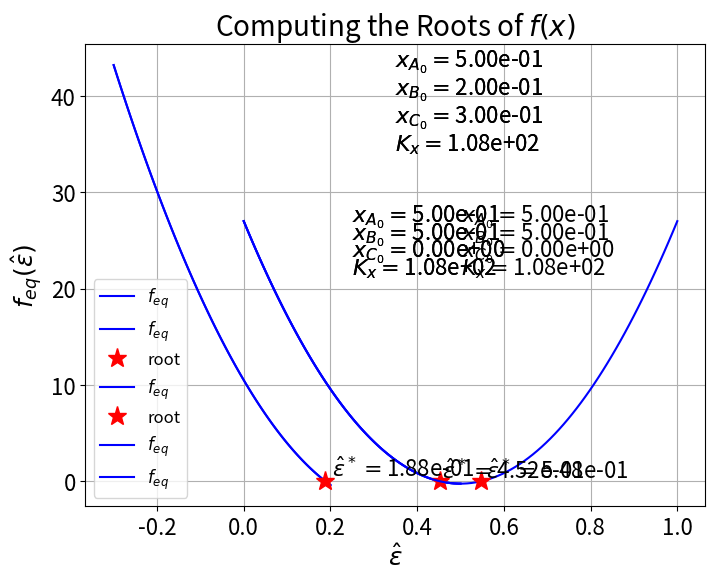

Write the Python code that produced this figure. (Note: this script raises an exception after producing the figure.)
'''Equilibrium function at values or array values'''

def f_eq(ext_hat, x_a_0, x_b_0, x_c_0, eq_kx_cte):
    """Root function f(ext_hat) for A + B <=> C.

    Parameters
    ----------
    ext_hat: float or numpy.ndarray, required
        Normalized extent of reaction. If `ext_hat` is an array, 
        the return value is also an array of values.
    x_a_0: float, required
        Mole fraction of species A.
    x_b_0: float, required
        Mole fraction of species B.
    x_c_0: float, required
        Mole fraction of species B.
    eq_kx_cte: float, required
        Mole equilibrium reaction constant.
    
    Returns
    -------
    value: float or numpy.ndarray
        Value or array of values of the equilibrium function 
        evaluated at `ext_hat`.

    Examples
    --------
    """
    assert x_a_0 >= 0. and x_b_0 >= 0. and x_b_0 >= 0.
    assert abs(x_a_0 + x_b_0 + x_c_0 - 1.0) <= 1e-12
           
    value =   (eq_kx_cte+1)*ext_hat**2  \
            - (1-x_c_0)*(eq_kx_cte+1)*ext_hat \
            + x_a_0 * x_b_0 * eq_kx_cte - x_c_0
        
    return value

'''Equilibrium function derivative'''

def f_eq_prime(ext_hat, x_c_0, eq_kx_cte):
    '''
    Derivative of equilibrium function f'(ext_hat) for A + B <=> C.

    Parameters
    ----------
    ext_hat: float or numpy.ndarray, required
        Normalized extent of reaction
    x_c_0: float, required
        Mole fraction of species B
    eq_kx_cte: float, required
        Mole equilibrium reaction constant.
    
    Returns
    -------
    value: float or numpy.ndarray
        Value or values of the root function evaluated at `ext_hat`.

    Examples
    --------
    '''
    # f_eq = (eq_kx_cte+1)*ext_hat**2 - (1-x_c_0)*(eq_kx_cte+1)*ext_hat + x_a_0 * x_b_0 * eq_kx_cte - x_c_0       
    value = 2.0*(eq_kx_cte+1)*ext_hat - (1-x_c_0)*(eq_kx_cte+1)
        
    return value

'''Newton's method'''

def newton_solve(x_a_0, x_b_0, x_c_0, eq_kx_cte,
                 ext_hat_0=0.0, k_max=30, tolerance=1.0e-10, verbose=True):

    # Other initialization
    delta_k = 1e+10
    f_k     = 1e+10
    ext_hat = ext_hat_0

    if verbose is True:
        print('\n')
        print('******************************************************')
        print("          Newton's Method Iterations                  ")
        print('******************************************************')
        print("k |  f(e_k)  |  f'(e_k) | |del e_k| |    e_k   |convg|")
        print('------------------------------------------------------')

    import math
    
    k = 0
    
    while (abs(delta_k) > tolerance or abs(f_k) > tolerance) and k <= k_max:
        
        f_k       = f_eq( ext_hat, x_a_0, x_b_0, x_c_0, eq_kx_cte )
        
        f_prime_k = f_eq_prime( ext_hat, x_c_0, eq_kx_cte )
        
        delta_k_old = delta_k
        
        delta_k = -f_k / f_prime_k # Newton's update
        
        ext_hat += delta_k
        
        if k > 0:
            if delta_k != 0.0 and delta_k_old != 0.0:
                convergence_factor = math.log(abs(delta_k),10) / math.log(abs(delta_k_old),10)
            else:
                convergence_factor = 0.0  
        else:
            convergence_factor = 0.0
            
        k = k + 1
        
        if verbose is True:
            print('%2i %+5.3e %+5.3e %+5.3e  %+5.3e %5.2f'%\
                  (k,f_k, f_prime_k, abs(delta_k), ext_hat, convergence_factor))
            
    # Exit the while loop here
    if verbose is True:
        print('******************************************************') 
        print('Root = %8.5e'%ext_hat)
    
    return ext_hat

'''Parameters for chemical equilibrium of A + B <-> C'''

x_a_0 = 0.5 # initial (or ref) equimolar
x_b_0 = 0.5 # initial (or ref) equimolar
x_c_0 = 0.0 # initial (or ref) no product

assert abs(x_a_0 + x_b_0 + x_c_0 - 1.0) <= 1e-12
assert x_a_0 >= 0. and x_b_0 >= 0. and x_c_0 >= 0.

eq_kx_cte = 108.0

ext_hat_min = -x_c_0
ext_hat_max = min(x_a_0,x_b_0)

print('Min. ext_hat = %5.2f'%ext_hat_min)
print('Max. ext_hat = %5.2f'%ext_hat_max)

'''Function: plot equilibrium function'''

def plot_function(ex_min, ex_max, n_pts,
                  x_a_0, x_b_0, x_c_0, eq_kx_cte,
                  ext_hat_root=None  ):
    
    import matplotlib.pyplot as plt
    %matplotlib inline
    
    plt.figure(1, figsize=(8, 6))
    
    import numpy as np
    ex_vec = np.linspace(ex_min, ex_max, n_pts)
    
    plt.plot(ex_vec, f_eq(ex_vec, x_a_0, x_b_0, x_c_0, eq_kx_cte),'b-',label='$f_{eq}$')
    
    plt.xlabel(r'$\hat{\varepsilon}$',fontsize=18)
    plt.ylabel(r'$f_{eq}(\hat{\varepsilon})$',fontsize=18)
    plt.title('Computing the Roots of $f(x)$',fontsize=20)
    plt.legend(loc='best',fontsize=12)
    plt.xticks(fontsize=16)
    plt.yticks(fontsize=16)
    
    (x_min,x_max) = plt.xlim()
    dx = abs(x_max-x_min)
    x_text = (x_max+x_min)/2
    
    (y_min,y_max) = plt.ylim()
    dy = abs(y_max-y_min)
    y_text = y_max - dy*0.05
    
    plt.text(x_text, y_text, r'$x_{A_0}=$%8.2e'%x_a_0,fontsize=16)
    y_text -= dy*0.06
    plt.text(x_text, y_text, r'$x_{B_0}=$%8.2e'%x_b_0,fontsize=16)
    y_text -= dy*0.06
    plt.text(x_text, y_text, r'$x_{C_0}=$%8.2e'%x_c_0,fontsize=16)
    y_text -= dy*0.06
    plt.text(x_text, y_text, r'$K_x=$%8.2e'%eq_kx_cte,fontsize=16)
    
    
    if ext_hat_root is not None:
        
        plt.plot(ext_hat_root, 0.0,'r*',label='root',markersize=14)
               
        (x_min,x_max) = plt.xlim()
        dx = abs(x_max-x_min)
        x_text = ext_hat_root + dx*0.01
    
        (y_min,y_max) = plt.ylim()
        dy = abs(y_max-y_min)
        y_text = 0.0 + dy*0.01
    
        plt.text(x_text, y_text, r'$\hat{\varepsilon}^*=$%8.2e'%ext_hat_root,fontsize=16)
    
    
    plt.grid(True)
    plt.show()
    print('')
    
    return

'''Plot equilibrium function'''

n_pts = 100

plot_function(ext_hat_min, ext_hat_max, n_pts, x_a_0, x_b_0, x_c_0, eq_kx_cte)

'''Find root and equilibrium molar fractions'''

ext_hat_0 = (ext_hat_max+ext_hat_min)/2.0  # initial guess

k_max = 20         # maximum # of Newton iterations
tolerance = 1.0e-8 # convergence tolerance

ext_hat = newton_solve(x_a_0, x_b_0, x_c_0, eq_kx_cte,
                       ext_hat_0, k_max, tolerance)

x_a = (x_a_0 - ext_hat)/(1.0-ext_hat)
x_b = (x_b_0 - ext_hat)/(1.0-ext_hat)
x_c = (x_c_0 + ext_hat)/(1.0-ext_hat)

assert x_a_0 >= 0. and x_b_0 >= 0. and x_c_0 >= 0.
assert abs(x_a + x_b + x_c - 1.0) <= 1e-12

assert abs(x_c/x_a/x_b - eq_kx_cte) <= 1e-10,'%r'%(abs(x_c/x_a/x_b - eq_kx_cte))

print('')
print('Equilibrium mole fractions:\n')
print('x_a = %5.3e (%4.1f%%)'%(x_a,round(x_a*100,1)))
print('x_b = %5.3e (%4.1f%%)'%(x_b,round(x_b*100,1)))
print('x_c = %5.3e (%4.1f%%)'%(x_c,round(x_c*100,1)))

'''Plot equilibrium function with root'''

n_pts = 100

plot_function(ext_hat_min, ext_hat_max, n_pts, x_a_0, x_b_0, x_c_0, eq_kx_cte, ext_hat)

'''Find root and equilibrium molar fractions'''

ext_hat_0 = 0.7 # not valid; we know in advance but let's do it anyway
k_max = 20

tolerance = 1.0e-8

ext_hat = newton_solve( x_a_0, x_b_0, x_c_0, eq_kx_cte,
                        ext_hat_0,k_max,tolerance )

x_a = (x_a_0 - ext_hat)/(1.0-ext_hat)
x_b = (x_b_0 - ext_hat)/(1.0-ext_hat)
x_c = (x_c_0 + ext_hat)/(1.0-ext_hat)

#assert x_a_0 >= 0. and x_b_0 >= 0. and x_c_0 >= 0.
assert abs(x_a + x_b + x_c - 1.0) <= 1e-12
assert abs(x_c/x_a/x_b - eq_kx_cte) <= 1e-10,'%r'%(abs(x_c/x_a/x_b - eq_kx_cte))

print('')
print('Equilibrium mole fractions:\n')
print('x_a = %5.3e\n'%x_a)
print('x_b = %5.3e\n'%x_a)
print('x_c = %5.3e\n'%x_c)

'''Plot equilibrium function with root'''

ext_hat_min = 0.0
ext_hat_max = 1.0

n_pts = 100

plot_function(ext_hat_min, ext_hat_max, n_pts, x_a_0, x_b_0, x_c_0, eq_kx_cte, ext_hat)

'''Find root at the root'''

ext_hat_0 = ext_hat

k_max = 20
tolerance = 1.0e-8

ext_hat = newton_solve(x_a_0, x_b_0, x_c_0, eq_kx_cte,
                       ext_hat_0, k_max, tolerance)

'''Parameters for chemical equilibrium of A + B <-> C'''

x_a_0 = 0.5 # initial (or ref)
x_b_0 = 0.2 # initial (or ref)
x_c_0 = 0.3 # initial (or ref)

assert abs(x_a_0 + x_b_0 + x_c_0 - 1.0) <= 1e-12
assert x_a_0 >= 0. and x_b_0 >= 0. and x_c_0 >= 0.

eq_kx_cte = 108.0

ext_hat_min = -x_c_0
ext_hat_max = min(x_a_0,x_b_0)

print('Min. ext_hat = %5.2f'%ext_hat_min)
print('Max. ext_hat = %5.2f'%ext_hat_max)

'''Plot equilibrium function'''

n_pts = 100

plot_function( ext_hat_min, ext_hat_max, n_pts, x_a_0, x_b_0, x_c_0, eq_kx_cte )

'''Find root and equilibrium molar fractions'''

ext_hat_0 = (ext_hat_max+ext_hat_min)/2.0

k_max = 20
tolerance = 1.0e-8

ext_hat = newton_solve( x_a_0, x_b_0, x_c_0, eq_kx_cte,
                        ext_hat_0,k_max,tolerance )

x_a = (x_a_0 - ext_hat)/(1.0-ext_hat)
x_b = (x_b_0 - ext_hat)/(1.0-ext_hat)
x_c = (x_c_0 + ext_hat)/(1.0-ext_hat)

assert x_a_0 >= 0. and x_b_0 >= 0. and x_c_0 >= 0.
assert abs(x_a + x_b + x_c - 1.0) <= 1e-12
assert abs(x_c/x_a/x_b - eq_kx_cte) <= 1e-10,'%r'%(abs(x_c/x_a/x_b - eq_kx_cte))

print('')
print('Equilibrium mole fractions:\n')
print('x_a = %5.3e\n'%x_a)
print('x_b = %5.3e\n'%x_b)
print('x_c = %5.3e\n'%x_c)

'''Plot equilibrium function with root'''

n_pts = 100

plot_function( ext_hat_min, ext_hat_max, n_pts, x_a_0, x_b_0, x_c_0, eq_kx_cte, ext_hat )

'''Let us compute an equilibrium molar fraction'''

x_a_0 = 0.34
x_b_0 = 0.64
x_c_0 = 0.02

assert abs(x_a_0 + x_b_0 + x_c_0 - 1.0) <= 1e-12
assert x_a_0 >= 0. and x_b_0 >= 0. and x_c_0 >= 0.

eq_kx_cte = 56.8 #108.0

ext_hat_min = -x_c_0
ext_hat_max = min(x_a_0,x_b_0)

print('Min. ext_hat = %5.2f'%ext_hat_min)
print('Max. ext_hat = %5.2f'%ext_hat_max)

'''Find root and the "gold" equilibrium molar fractions'''

ext_hat_0 = (ext_hat_max+ext_hat_min)/2.0

k_max = 20
tolerance = 1.0e-8

ext_hat = newton_solve( x_a_0, x_b_0, x_c_0, eq_kx_cte,
                        ext_hat_0,k_max,tolerance )

x_a_gold = (x_a_0 - ext_hat)/(1.0-ext_hat)
x_b_gold = (x_b_0 - ext_hat)/(1.0-ext_hat)
x_c_gold = (x_c_0 + ext_hat)/(1.0-ext_hat)

assert x_a_gold > 0. and x_b_gold > 0. and x_c_gold >= 0.
assert abs(x_a_gold + x_b_gold + x_c_gold - 1.0) <= 1e-12
assert abs(x_c_gold/x_a_gold/x_b_gold - eq_kx_cte) <= 1e-12,'%r'%(abs(x_c_gold/x_a_gold/x_b_gold - eq_kx_cte)) 

print('')
print('Equilibrium mole fractions:\n')
print('x_a_gold = %5.3e\n'%x_a_gold)
print('x_b_gold = %5.3e\n'%x_b_gold)
print('x_c_gold = %5.3e\n'%x_c_gold)

'''Find the reference molar fractions'''

try:
    from chen_3170.toolkit import magic_molar_fractions
except ModuleNotFoundError:
    assert False, 'You need to provide your own magic_molar_fractions function here. Bailing out.'

# this magic function returns reference molar fractions for given equilibrium molar fractions
(x_a_0, x_b_0, x_c_0) = magic_molar_fractions(x_a_gold, x_b_gold, x_c_gold)

print('x_A_0 = %5.3e\n'%x_a_0)
print('x_B_0 = %5.3e\n'%x_b_0)
print('x_C_0 = %5.3e\n'%x_c_0)

assert abs(x_a_0 + x_b_0 + x_c_0 - 1.0) <= 1e-12
assert x_a_0 >= 0. and x_b_0 >= 0. and x_c_0 >= 0.

ext_hat_min = -x_c_0
ext_hat_max = min(x_a_0,x_b_0)

print('Min. ext_hat = %5.2f'%ext_hat_min)
print('Max. ext_hat = %5.2f'%ext_hat_max)

'''Plot equilibrium function'''

n_pts = 100

plot_function(ext_hat_min, ext_hat_max, n_pts, x_a_0, x_b_0, x_c_0, eq_kx_cte)

'''Find root and equilibrium molar fractions'''

ext_hat_0 = (ext_hat_max+ext_hat_min)/2.0

k_max = 20
tolerance = 1.0e-8

ext_hat = newton_solve( x_a_0, x_b_0, x_c_0, eq_kx_cte,
                        ext_hat_0,k_max,tolerance )

x_a = (x_a_0 - ext_hat)/(1.0-ext_hat)
x_b = (x_b_0 - ext_hat)/(1.0-ext_hat)
x_c = (x_c_0 + ext_hat)/(1.0-ext_hat)

assert x_a_0 >= 0. and x_b_0 >= 0. and x_c_0 >= 0.
assert abs(x_a + x_b + x_c - 1.0) <= 1e-12
assert abs(x_c/x_a/x_b - eq_kx_cte) <= 1e-10,'%r'%(abs(x_c/x_a/x_b - eq_kx_cte))

print('')
print('Equilibrium mole fractions:\n')
print('x_a = %5.3e\n'%x_a)
print('x_b = %5.3e\n'%x_b)
print('x_c = %5.3e\n'%x_c)

if abs(x_a-x_a_gold) + abs(x_b-x_b_gold) + abs(x_c-x_c_gold) <= 1e-12:
    print('This matches the gold values.')
else:
    print('This DOES NOT match the gold values.')

'''Function: reference states'''

def plot_ref_states(x_a_0, x_b_0, x_c_0,
                     x_a, x_b, x_c ):
    
    import matplotlib.pyplot as plt
    
    plt.figure(1, figsize=(15, 6))
    
    plt.subplot(121) 
    
    plt.plot(x_a_0, x_b_0,'b*',markersize=14)
    
    plt.xlim(0,1)
    plt.ylim(0,1)
    plt.xlabel(r'$x_{A_0}$',fontsize=18)
    plt.ylabel(r'$x_{B_0}$',fontsize=18)
    plt.title('Reference',fontsize=20)   
    plt.xticks(fontsize=16)
    plt.yticks(fontsize=16)
    plt.grid(True)
    
    plt.subplot(122)
    plt.plot(x_a, x_b,'go',markersize=14)
    
    plt.xlim(0,1)
    plt.ylim(0,1)  
    plt.xlabel(r'$x_{A}$',fontsize=18)
    plt.ylabel(r'$x_{B}$',fontsize=18)
    plt.title('Gold Equilibrium',fontsize=20)  
    plt.xticks(fontsize=16)
    plt.yticks(fontsize=16)
    plt.grid(True)
    
    plt.show()
    print('')
    
    return

'''Plot reference state'''

plot_ref_states(x_a_0, x_b_0, x_c_0, x_a_gold, x_b_gold, x_c_gold)

'''Let us do this one more time'''

import numpy as np
x_0 = np.zeros((3,2))

x_0[:,0] = np.array([x_a_0,x_b_0,x_c_0]) # save previous reference molar fractions

(x_a_0,x_b_0,x_c_0) = magic_molar_fractions(x_a_gold, x_b_gold, x_c_gold)

ext_hat_min = -x_c_0
ext_hat_max = min(x_a_0,x_b_0)

ext_hat_0 = (ext_hat_max+ext_hat_min)/2.0

ext_hat = newton_solve(x_a_0, x_b_0, x_c_0, eq_kx_cte,
                       ext_hat_0, k_max, tolerance )

x_a = (x_a_0 - ext_hat)/(1.0-ext_hat)
x_b = (x_b_0 - ext_hat)/(1.0-ext_hat)
x_c = (x_c_0 + ext_hat)/(1.0-ext_hat)

assert abs(x_a-x_a_gold) + abs(x_b-x_b_gold) + abs(x_c-x_c_gold) <= 1e-12

if abs(x_a-x_a_gold) + abs(x_b-x_b_gold) + abs(x_c-x_c_gold) <= 1e-12:
    print('This matches the gold values.')
else:
    print('This DOES NOT match the gold values.')

x_0[:,1] = np.array([x_a_0,x_b_0,x_c_0])

plot_ref_states( x_0[0,:], x_0[1,:], x_0[2,:], x_a_gold, x_b_gold, x_c_gold )

'''Plot reference states'''

npts = 50

import numpy as np
x_0  = np.zeros((3,npts))
x_eq = np.zeros((3,npts))

for i in range(npts):
    
    (x_a_0,x_b_0,x_c_0) = magic_molar_fractions(x_a_gold, x_b_gold, x_c_gold)
    
    x_0[0,i] = x_a_0
    x_0[1,i] = x_b_0
    x_0[2,i] = x_c_0
    
    ext_hat_min = -x_c_0
    ext_hat_max = min(x_a_0,x_b_0)

    ext_hat_0 = (ext_hat_max+ext_hat_min)/2.0
    
    ext_hat = newton_solve(x_a_0, x_b_0, x_c_0, eq_kx_cte,
                           ext_hat_0,k_max, tolerance, verbose=False)
    
    x_eq[0,i] = (x_a_0 - ext_hat)/(1.0-ext_hat)
    x_eq[1,i] = (x_b_0 - ext_hat)/(1.0-ext_hat)
    x_eq[2,i] = (x_c_0 + ext_hat)/(1.0-ext_hat)
    
    if abs(x_eq[0,i]-x_a_gold) + abs(x_eq[1,i]-x_b_gold) + abs(x_eq[2,i]-x_c_gold) <= 1e-12:
        print('This matches the gold values.')
    else:
        print('This DOES NOT match the gold values.')
    
plot_ref_states( x_0[0,:], x_0[1,:], x_0[2,:], x_eq[0,:], x_eq[1,:], x_eq[2,:] )

